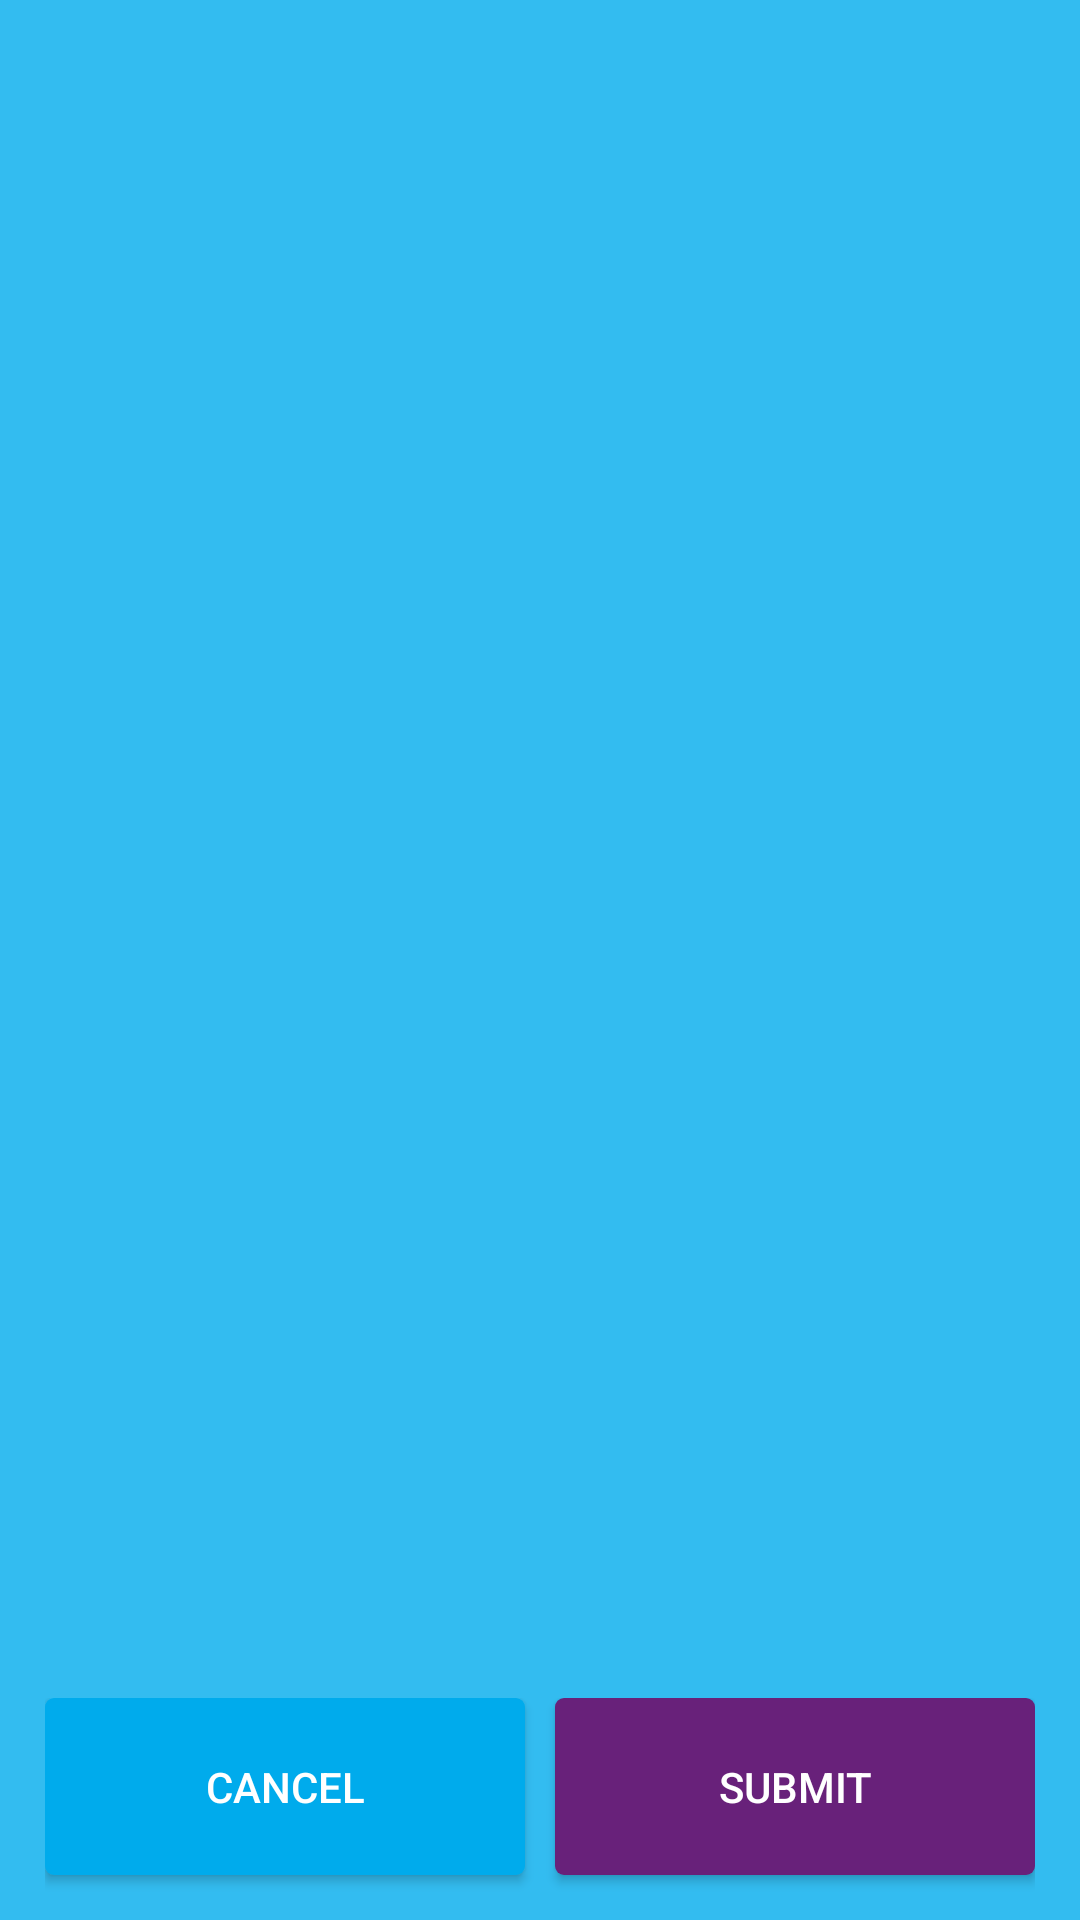

Android layout source for this screen:
<!-- AndroidManifest.xml: application theme AppTheme -->
<!-- res/layout/engagement_poll.xml -->
<?xml version="1.0" encoding="utf-8"?>

<RelativeLayout
  xmlns:android="http://schemas.android.com/apk/res/android"
  xmlns:tools="http://schemas.android.com/tools"
  android:layout_width="match_parent"
  android:layout_height="match_parent"
  android:background="@color/blueBackground"
  tools:context=".PollEngagementActivity"
>

  <FrameLayout
    android:id="@+id/bottomBar"
    android:layout_width="match_parent"
    android:layout_height="wrap_content"
    android:layout_alignParentBottom="true"
  >
    <include layout="@layout/engagement_button_bar"/>
  </FrameLayout>

  <ScrollView
    android:layout_width="match_parent"
    android:layout_height="match_parent"
    android:layout_above="@id/bottomBar"
  >
    <LinearLayout
      android:layout_width="match_parent"
      android:layout_height="wrap_content"
      android:paddingLeft="@dimen/dimen15dip"
      android:paddingTop="@dimen/dimen20dip"
      android:paddingRight="@dimen/dimen15dip"
      android:paddingBottom="@dimen/dimen15dip"
      android:orientation="vertical"
    >

      <include layout="@layout/engagement_content_title"/>

      <LinearLayout
        android:id="@+id/questions"
        android:layout_width="fill_parent"
        android:layout_height="wrap_content"
        android:orientation="vertical"
      >
        <TextView
          android:id="@+id/body"
          android:layout_width="fill_parent"
          android:layout_height="wrap_content"
          android:autoLink="web|email|map"
          android:textAppearance="?android:attr/textAppearanceSmall"
          android:textColor="@android:color/white"
          android:textSize="@dimen/dimen20dip"
        />
      </LinearLayout>

    </LinearLayout>
  </ScrollView>

</RelativeLayout>
<!-- res/layout/engagement_button_bar.xml (included above) -->
<?xml version="1.0" encoding="utf-8"?>

<merge
  xmlns:android="http://schemas.android.com/apk/res/android"
  android:layout_width="fill_parent"
  android:layout_height="wrap_content"
>
  <LinearLayout
    android:id="@+id/engagement_button_bar"
    android:layout_width="match_parent"
    android:layout_height="wrap_content"
    android:paddingLeft="@dimen/dimen15dip"
    android:paddingRight="@dimen/dimen15dip"
  >

    <Button
      android:id="@+id/exit"
      android:layout_width="0dp"
      android:layout_height="wrap_content"
      android:layout_weight="1"
      android:text="@string/negative_button"
      android:background="@drawable/bg_ripple_blue"
      android:layout_marginBottom="@dimen/dimen15dip"
      style="@style/Widget.Button"
    />

    <Button
      android:id="@+id/action"
      android:layout_width="0dp"
      android:layout_height="wrap_content"
      android:layout_weight="1"
      android:text="@string/new_poll_submit_title"
      android:background="@drawable/bg_ripple_purple"
      android:layout_marginLeft="@dimen/dimen10dip"
      android:layout_marginBottom="@dimen/dimen15dip"
      style="@style/Widget.Button"
    />

  </LinearLayout>
</merge>
<!-- res/layout/engagement_content_title.xml (included above) -->
<?xml version="1.0" encoding="utf-8"?>

<merge
  xmlns:android="http://schemas.android.com/apk/res/android"
  android:layout_width="match_parent"
  android:layout_height="wrap_content"
  android:orientation="vertical"
>
  <TextView
    android:id="@+id/title"
    android:layout_width="fill_parent"
    android:layout_height="wrap_content"
    android:autoLink="web|email|map"
    android:background="@drawable/engagement_content_title"
    android:ellipsize="end"
    android:gravity="center"
    android:maxLines="2"
    android:paddingBottom="5dip"
    android:paddingLeft="5dip"
    android:paddingRight="5dip"
    android:textAppearance="?android:attr/textAppearanceLarge"
    android:textColor="@android:color/white"
    android:textColorLink="@android:color/white"
    android:textStyle="bold"
    android:visibility="gone"
  />
</merge>
<!-- resources referenced by this layout -->
<resources>
  <color name="blueBackground">#33BCF0</color>
  <dimen name="dimen10dip">10dip</dimen>
  <dimen name="dimen15dip">15dip</dimen>
  <dimen name="dimen20dip">20dip</dimen>
  <!-- drawable bg_ripple_blue (drawable) -->
  <?xml version="1.0" encoding="utf-8"?>
  <selector xmlns:android="http://schemas.android.com/apk/res/android">
  
    <item android:state_pressed="true">
      <shape android:shape="rectangle">
        <solid android:color="@color/primaryPressed"/>
        <corners android:radius="@dimen/button_radius"/>
      </shape>
    </item>
  
    <item android:state_enabled="true">
      <shape android:shape="rectangle">
        <solid android:color="@color/colorPrimary"/>
        <corners android:radius="@dimen/button_radius"/>
      </shape>
    </item>
  
  </selector>
  <string name="negative_button">Cancel</string>
  <string name="new_poll_submit_title">Submit</string>
  <style name="Widget.Button" parent="Widget.Button.Medium">
      <item name="android:textColor">@color/textColorPrimary</item>
      <item name="android:textSize">14dip</item>
      <item name="android:textAllCaps">true</item>
      <item name="android:paddingLeft">@dimen/dimen20dip</item>
      <item name="android:paddingTop">@dimen/dimen20dip</item>
      <item name="android:paddingRight">@dimen/dimen20dip</item>
      <item name="android:paddingBottom">@dimen/dimen20dip</item>
    </style>
  <color name="primaryPressed">#0089BD</color>
  <dimen name="button_radius">3dip</dimen>
  <color name="colorPrimary">#00ABEC</color>
  <color name="purplePressed">#864D95</color>
  <color name="purple">#68217A</color>
  <color name="buttonDisabledColor">#D4D4D4</color>
  <style name="Widget.Button.Medium" parent="android:Widget.Holo.Button">
      <item name="android:fontFamily" tools:targetApi="JELLY_BEAN">
        sans-serif-medium
      </item>
    </style>
  <color name="textColorPrimary">@android:color/white</color>
  <color name="colorPrimaryDark">#0089BD</color>
  <color name="colorAccent">@color/orange</color>
  <style name="Dialog.Alert" parent="Theme.AppCompat.Light.Dialog.Alert">
      <item name="colorAccent">@color/colorPrimary</item>
      <item name="android:colorAccent" tools:targetApi="LOLLIPOP">@color/colorPrimary</item>
    </style>
  <style name="Widget.CompoundButton.RadioButton" parent="@android:style/Widget.CompoundButton.RadioButton">
      <item name="android:button">@drawable/bg_radio_button</item>
      <item name="android:textColor">@android:color/white</item>
      <item name="android:textSize">@dimen/dimen16dip</item>
      <item name="android:paddingLeft">@dimen/dimen10dip</item>
      <item name="android:paddingRight">@dimen/dimen10dip</item>
      <item name="android:background">@drawable/divider_radio_button</item>
    </style>
  <color name="orange">#FF8C00</color>
  <!-- drawable bg_radio_button (drawable) -->
  <?xml version="1.0" encoding="utf-8"?>
  <selector xmlns:android="http://schemas.android.com/apk/res/android">
  
    <item
      android:state_checked="true"
      android:drawable="@drawable/ic_radio_button_checked"
    />
  
    <item android:drawable="@drawable/ic_radio_button"/>
  
  </selector>
  <dimen name="dimen16dip">16dip</dimen>
  <!-- drawable divider_radio_button (drawable) -->
  <?xml version="1.0" encoding="UTF-8"?>
  <shape xmlns:android="http://schemas.android.com/apk/res/android">
  
    <stroke android:color="@android:color/transparent"/>
  
    <padding
      android:top="@dimen/dimen7dip"
      android:bottom="@dimen/dimen7dip"
    />
  
    <corners android:radius="0dp"/>
  
  </shape>
  <dimen name="dimen7dip">7dip</dimen>
</resources>
